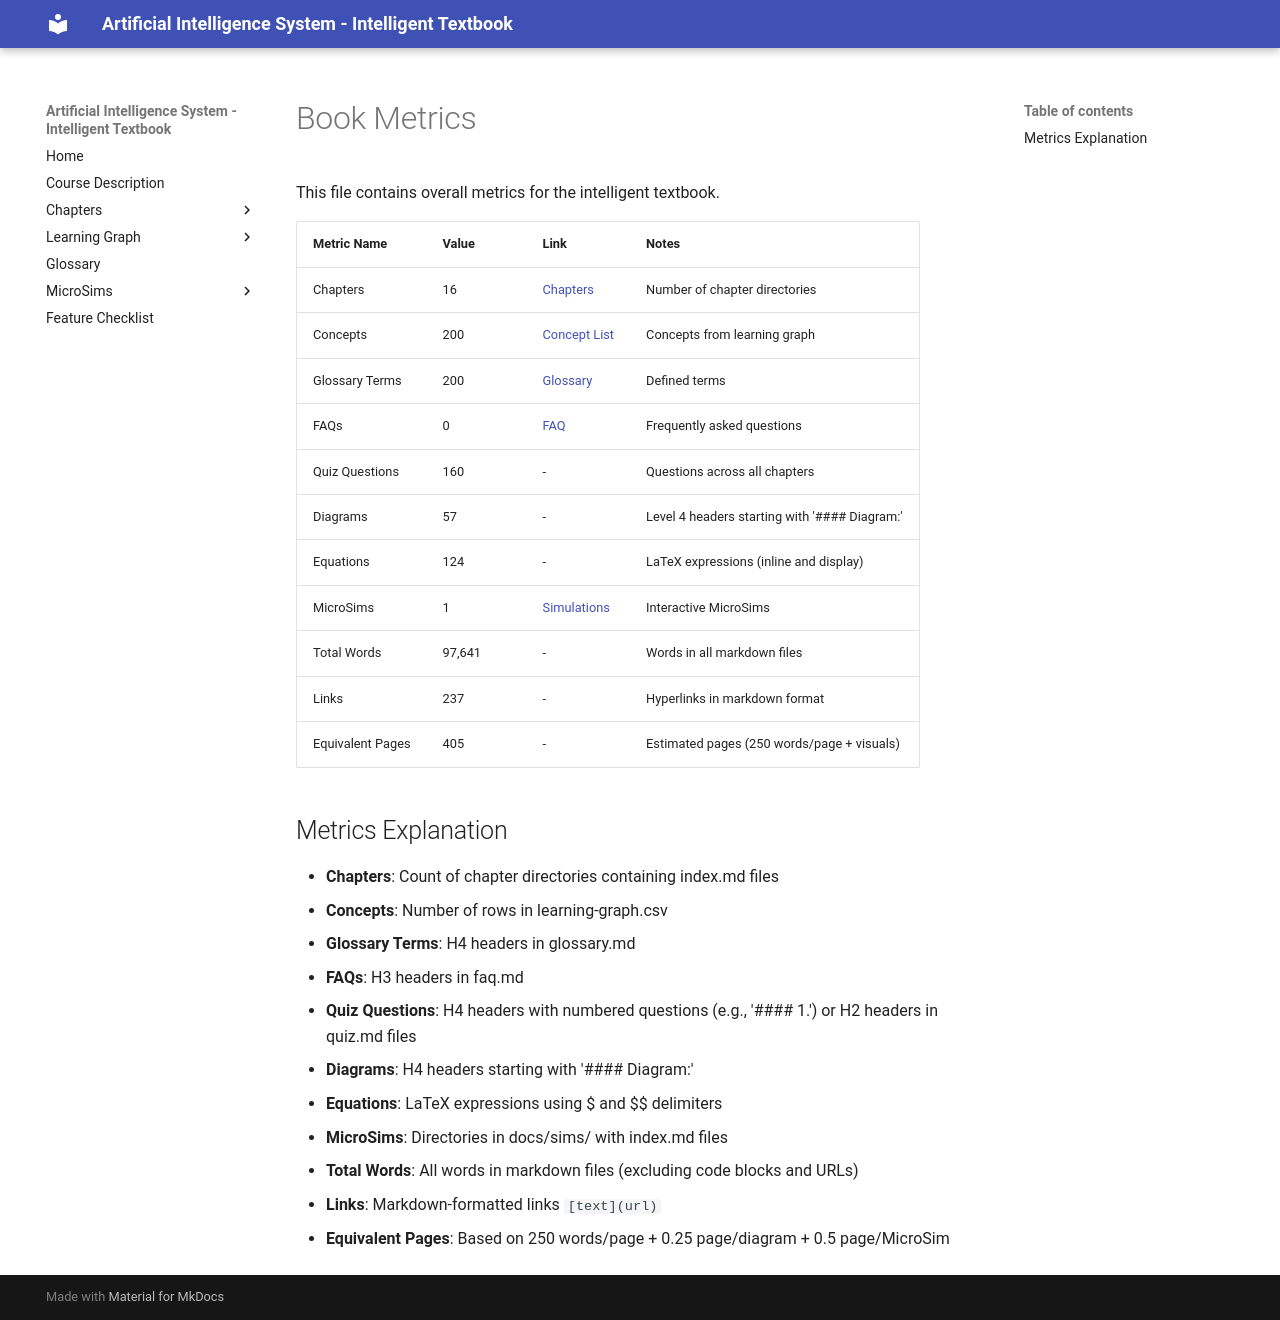

repository: wya5217799/ai-textbook · page: learning-graph/book-metrics/index.html · generator: mkdocs

# Book Metrics

This file contains overall metrics for the intelligent textbook.

| Metric Name | Value | Link | Notes |
|-------------|-------|------|-------|
| Chapters | 16 | [Chapters](../chapters/index.md) | Number of chapter directories |
| Concepts | 200 | [Concept List](./concept-list.md) | Concepts from learning graph |
| Glossary Terms | 200 | [Glossary](../glossary.md) | Defined terms |
| FAQs | 0 | [FAQ](../faq.md) | Frequently asked questions |
| Quiz Questions | 160 | - | Questions across all chapters |
| Diagrams | 57 | - | Level 4 headers starting with '#### Diagram:' |
| Equations | 124 | - | LaTeX expressions (inline and display) |
| MicroSims | 1 | [Simulations](../sims/index.md) | Interactive MicroSims |
| Total Words | 97,641 | - | Words in all markdown files |
| Links | 237 | - | Hyperlinks in markdown format |
| Equivalent Pages | 405 | - | Estimated pages (250 words/page + visuals) |

## Metrics Explanation

- **Chapters**: Count of chapter directories containing index.md files
- **Concepts**: Number of rows in learning-graph.csv
- **Glossary Terms**: H4 headers in glossary.md
- **FAQs**: H3 headers in faq.md
- **Quiz Questions**: H4 headers with numbered questions (e.g., '#### 1.') or H2 headers in quiz.md files
- **Diagrams**: H4 headers starting with '#### Diagram:'
- **Equations**: LaTeX expressions using $ and $$ delimiters
- **MicroSims**: Directories in docs/sims/ with index.md files
- **Total Words**: All words in markdown files (excluding code blocks and URLs)
- **Links**: Markdown-formatted links `[text](url)`
- **Equivalent Pages**: Based on 250 words/page + 0.25 page/diagram + 0.5 page/MicroSim
